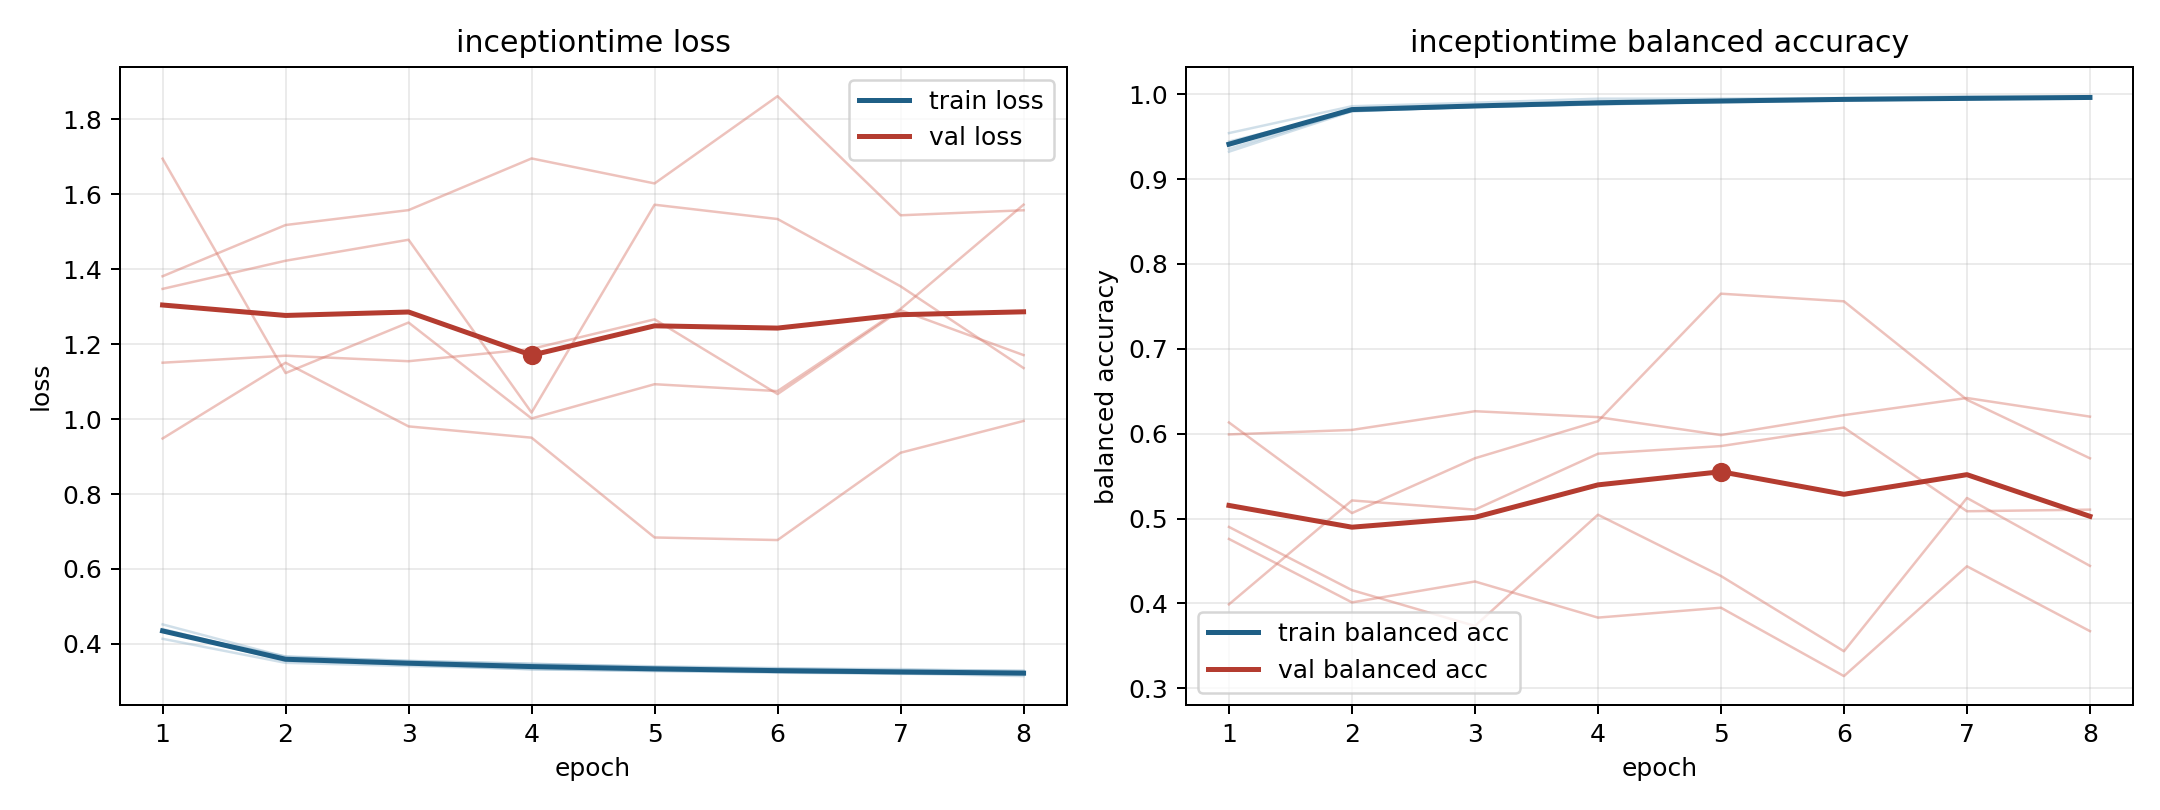

Source data for this figure (header and first rows):
model, fold, epoch, train_loss, train_balanced_accuracy, val_loss, val_balanced_accuracy
inceptiontime, 1, 1, 0.4135, 0.9542, 1.381, 0.476
inceptiontime, 1, 2, 0.3493, 0.9859, 1.518, 0.4012
inceptiontime, 1, 3, 0.3408, 0.9901, 1.558, 0.4258
inceptiontime, 1, 4, 0.3326, 0.9948, 1.696, 0.3833
inceptiontime, 1, 5, 0.327, 0.9948, 1.629, 0.3949
inceptiontime, 1, 6, 0.3258, 0.9956, 1.862, 0.3143
inceptiontime, 1, 7, 0.3198, 0.9977, 1.544, 0.4438
inceptiontime, 1, 8, 0.3209, 0.9969, 1.558, 0.3673
inceptiontime, 2, 1, 0.4395, 0.9356, 1.151, 0.5991
inceptiontime, 2, 2, 0.3586, 0.9808, 1.169, 0.6044
inceptiontime, 2, 3, 0.347, 0.9848, 1.155, 0.6265
inceptiontime, 2, 4, 0.3389, 0.9882, 1.187, 0.6196
inceptiontime, 2, 5, 0.3331, 0.9911, 1.266, 0.5984
inceptiontime, 2, 6, 0.3247, 0.9939, 1.067, 0.6219
inceptiontime, 2, 7, 0.3221, 0.9944, 1.291, 0.6421
inceptiontime, 2, 8, 0.3185, 0.9963, 1.171, 0.6201
inceptiontime, 3, 1, 0.4324, 0.9443, 1.695, 0.3989
inceptiontime, 3, 2, 0.3666, 0.98, 1.123, 0.5213
inceptiontime, 3, 3, 0.3541, 0.9852, 1.258, 0.5105
inceptiontime, 3, 4, 0.3465, 0.9881, 1.002, 0.5764
inceptiontime, 3, 5, 0.34, 0.9905, 1.093, 0.5854
inceptiontime, 3, 6, 0.3353, 0.9926, 1.075, 0.6072
inceptiontime, 3, 7, 0.3297, 0.9946, 1.294, 0.5086
inceptiontime, 3, 8, 0.3288, 0.995, 1.572, 0.5105
inceptiontime, 4, 1, 0.452, 0.9323, 0.9482, 0.6132
inceptiontime, 4, 2, 0.3653, 0.98, 1.151, 0.5065
inceptiontime, 4, 3, 0.3548, 0.9854, 0.9806, 0.5711
inceptiontime, 4, 4, 0.347, 0.9881, 0.9504, 0.6147
inceptiontime, 4, 5, 0.3379, 0.9921, 0.684, 0.765
inceptiontime, 4, 6, 0.3337, 0.9939, 0.6771, 0.756
inceptiontime, 4, 7, 0.3326, 0.9944, 0.9102, 0.64
inceptiontime, 4, 8, 0.3268, 0.9959, 0.9951, 0.571
inceptiontime, 5, 1, 0.435, 0.9394, 1.348, 0.4901
inceptiontime, 5, 2, 0.3545, 0.9831, 1.423, 0.4156
inceptiontime, 5, 3, 0.3447, 0.9856, 1.479, 0.3735
inceptiontime, 5, 4, 0.3317, 0.9909, 1.017, 0.5045
inceptiontime, 5, 5, 0.3284, 0.9919, 1.572, 0.4323
inceptiontime, 5, 6, 0.3229, 0.9939, 1.534, 0.3436
inceptiontime, 5, 7, 0.3208, 0.9947, 1.355, 0.5243
inceptiontime, 5, 8, 0.3139, 0.9971, 1.136, 0.4442
